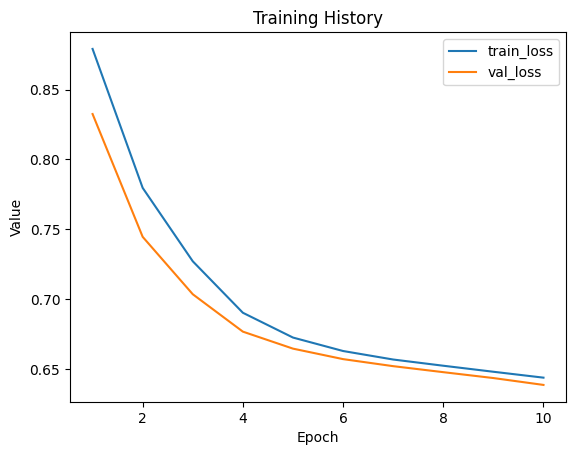

Values plotted in this chart, from the file beside it:
train_loss, val_loss
0.8791, 0.8325
0.7796, 0.7445
0.727, 0.7034
0.6901, 0.6766
0.6724, 0.6644
0.6627, 0.6569
0.6566, 0.6519
0.6522, 0.6476
0.6479, 0.6434
0.6437, 0.6384
